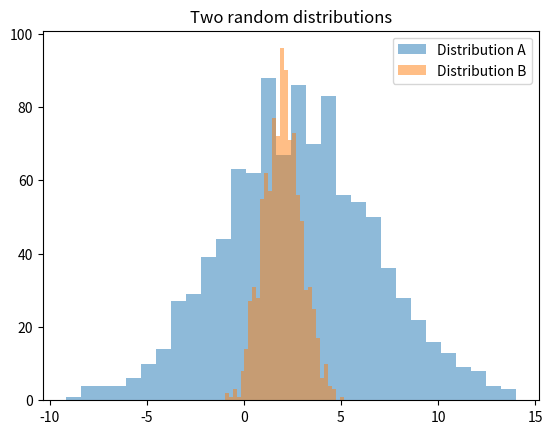
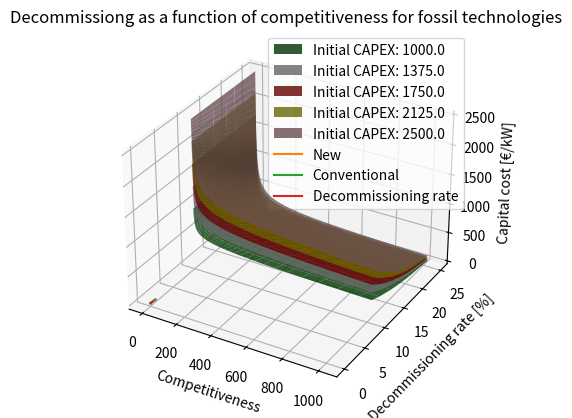

Python code for these plots, in order:
import numpy as np
import matplotlib.pyplot as plt
from scipy.stats import wasserstein_distance
# Define the sigmoid function
def sigmoid(x, L, k, x0):
    """
    Sigmoid function.
    
    Parameters
    ----------
    x : float
        Input value.
    L : float
        Maximum value of the function.
    k : float
        Steepness of the function.
    x0 : float
        Midpoint of the function.
        
    Returns
    -------
    float
        Value of the sigmoid function at x.
    """
    return L / (1 + np.exp(k*(x0-x)))

# Generate two distributions of random numbers and calculate the Wasserstein distance
n = 1000
np.random.seed(0)
a = np.random.normal(3, 4, n)
b = np.random.normal(2, 1, n)

# Calculate the Wasserstein distance
distance = wasserstein_distance(b, a)
print(f"Wasserstein distance between the two distributions: {distance:.2f}")

# Plot the two distributions
plt.hist(a, bins=30, alpha=0.5, label='Distribution A')
plt.hist(b, bins=30, alpha=0.5, label='Distribution B')
plt.legend(loc='best')
plt.title("Two random distributions")
plt.show()

x_values = np.logspace(-10,10,num=100,base=2)
one = 1900
zero = 2500

y = [one*x**(np.log2(1-0.18)) if x > 1 else zero - (zero - one) * x for x in x_values]
#%%
import numpy as np
import matplotlib.pyplot as plt
import seaborn as sns

installed_cap = np.logspace(0,10,num=100,base=2)
lr = [0.1, 0.12, 0.15, 0.18, 0.2, 0.25]
xx, yy = np.meshgrid(installed_cap, lr)

init_capex = np.linspace(1000, 2500, 5)

z = []

colors = ["green", "White", "Red", "Yellow", "pink", "Grey"]

fig = plt.figure()
ax = fig.add_subplot(111, projection='3d')
for c in init_capex:
    z.append([c * xx**(np.log2(1-yy))])

for ix in range(len(z)):
    ax.plot_surface(xx, yy*100, z[ix][0], color=colors[ix], alpha=0.8, label=f"Initial CAPEX: {init_capex[ix]}")
    
ax.set_ylabel("Learning rate [%]")
ax.set_xlabel("Installed capacity [GW]")
ax.set_zlabel("Capital cost [€/kW]")
ax.set_title("Electrolysis CAPEX - learning curve")
plt.legend(loc='best', bbox_to_anchor=(1.5, 0.5))
plt.show()
#%%
"""
# plot y as a function of x
plt.plot(x_values, y)
plt.xscale('log',base=10)
#plt.yscale('log',base=10)
plt.title("Electrolysis CAPEX - learning curve")
plt.xlabel("Installed capacity [GW]")
plt.ylabel("Capital cost [€/kW]")
plt.ylim(0, 3000)
plt.xlim(0.01, 1000)
plt.grid(alpha=0.4)
plt.show()
"""
# Run the sigmoid function with some parameters
x = np.linspace(0.0, 2.2, 100)
L = 1
k = 10
x0 = 0.9
y = sigmoid(x, L, k, x0)
y2 = sigmoid(x, L, 10, 1.1)

# Plot the normal cumulative distribution function
z = np.linspace(-3, 3, 100)
normal_cdf = 1/2 * (1 + np.tanh(z * np.sqrt(np.pi/8)))
plt.plot(z, normal_cdf)
plt.title("Normal cumulative distribution function")
plt.xlabel("z")
plt.ylabel("CDF")
plt.show()


# Plot the sigmoid function
plt.plot(x, y, label="New")
plt.plot(x, y2, label="Conventional")
plt.title("Sigmoid curves for new and conventional technologies")
plt.xlabel("Competitiveness")
plt.ylabel("Investment Level")
plt.legend(loc='best')
plt.show()

y3 = sigmoid(x, L, -5, 0)
plt.plot(x, y3, label="Decommissioning rate")
plt.title("Decommissiong as a function of competitiveness for fossil technologies") 
plt.xlabel("Competitiveness")
plt.ylabel("Decommissioning rate [%]")
plt.legend(loc='best')
plt.show()

